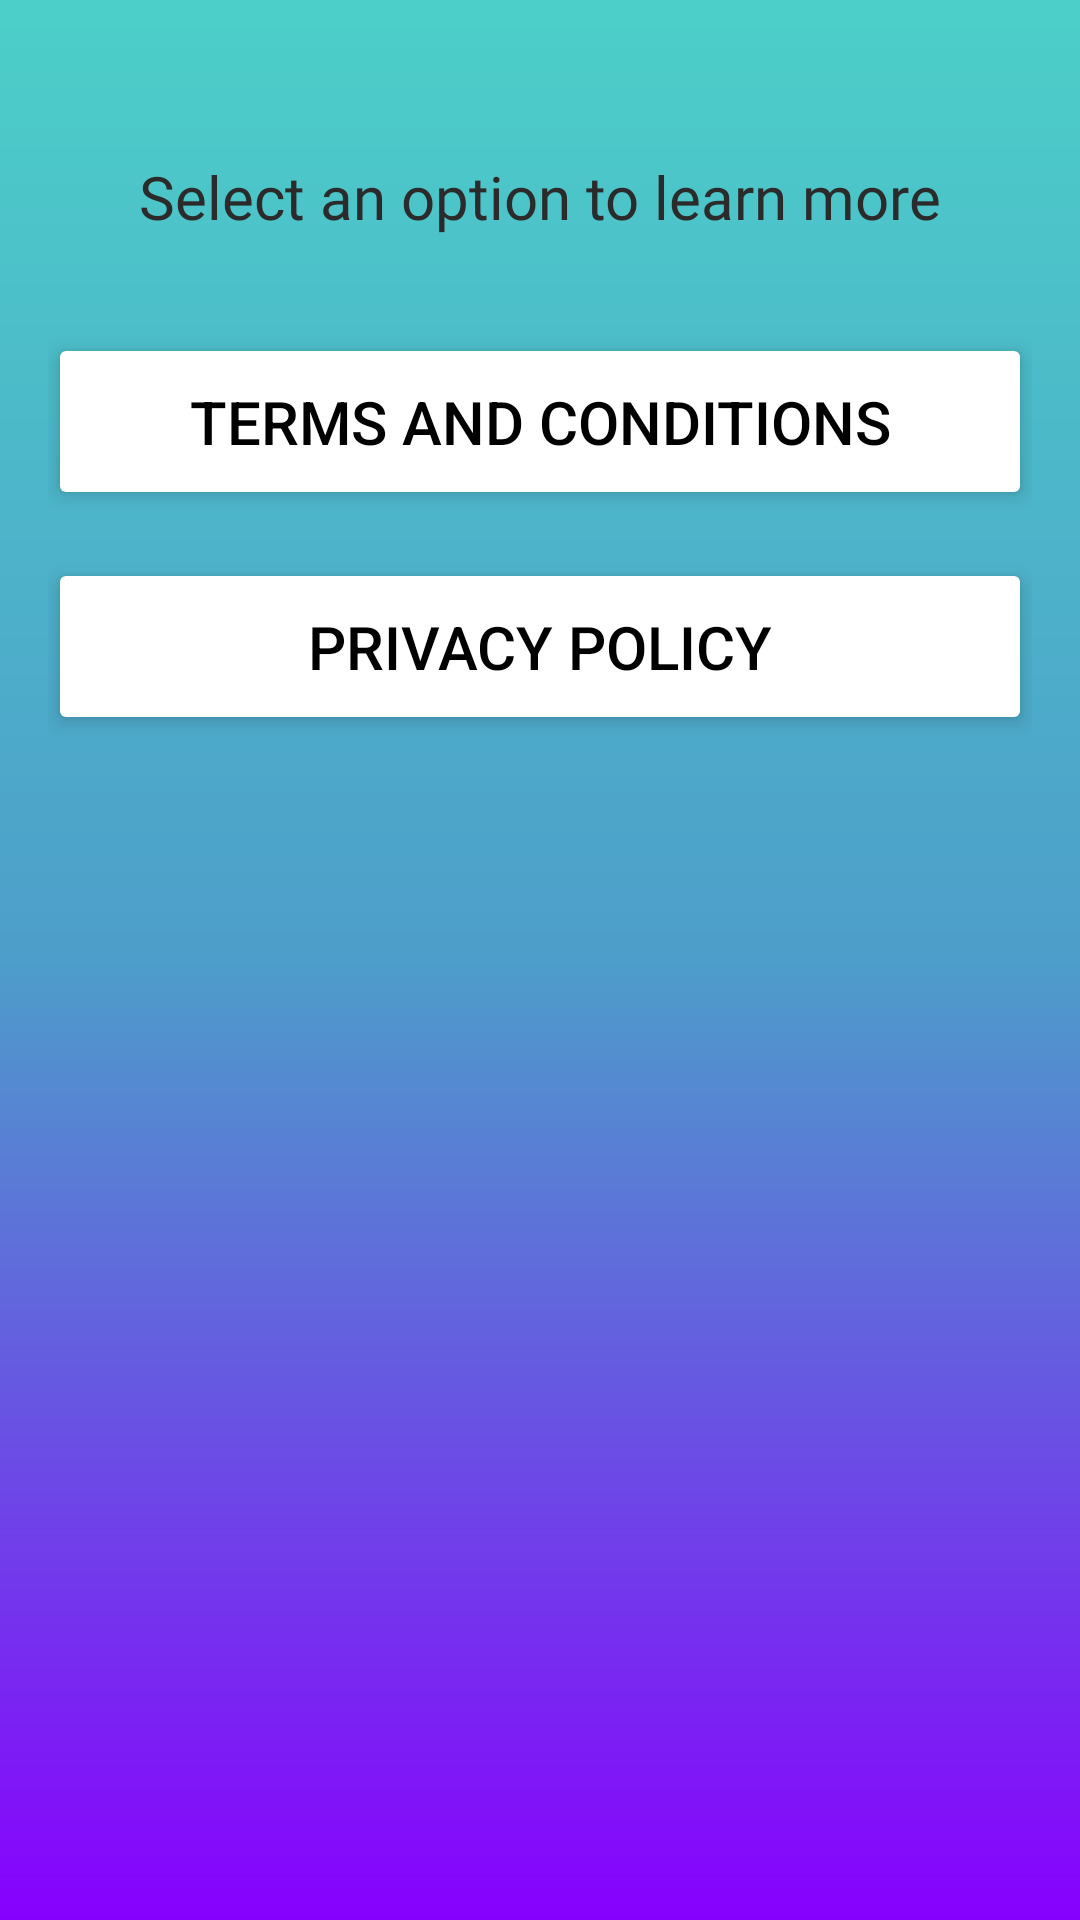

Here is an Android app screen rendered from its layout file. Give the layout XML and the strings, colors and styles it references.
<!-- AndroidManifest.xml: application theme Theme.Project_Aura_Bloom -->
<!-- res/layout/fragment_help_center.xml -->
<?xml version="1.0" encoding="utf-8"?>
<LinearLayout
        android:layout_height="match_parent"
        android:layout_width="match_parent"
        xmlns:android="http://schemas.android.com/apk/res/android"
        android:orientation="vertical"
        android:layout_gravity="center"
        android:background="@drawable/gradient_background"
        android:padding="16dp">

    <TextView
            android:layout_width="wrap_content"
            android:layout_height="wrap_content"
            android:text="@string/options_learn_more"
            android:fontFamily="@font/montserrat_alternates_regular"
            android:textSize="20sp"
            android:textColor="@color/dark_gray"
            android:layout_marginBottom="16dp"
            android:layout_gravity="center"
            android:layout_marginTop="36dp" />

    
    <Button
            android:id="@+id/termsButton"
            android:layout_width="match_parent"
            android:layout_height="wrap_content"
            android:stateListAnimator="@animator/button_state_animator"
            android:text="@string/terms_conditions"
            android:backgroundTint="@color/white"
            android:textColor="@color/black"
            android:textSize="20sp"
            android:padding="16dp"
            android:layout_marginBottom="16dp"
            android:layout_marginTop="16dp" />

    
    <Button
            android:id="@+id/privacyButton"
            android:layout_width="match_parent"
            android:layout_height="wrap_content"
            android:stateListAnimator="@animator/button_state_animator"
            android:text="@string/privacy_policy"
            android:backgroundTint="@color/white"
            android:textColor="@color/black"
            android:textSize="20sp"
            android:padding="16dp"
            android:layout_marginBottom="16dp" />
</LinearLayout>
<!-- resources referenced by this layout -->
<resources>
  <color name="black">#FF000000</color>
  <color name="dark_gray">#2B2B2B</color>
  <color name="white">#FFFFFFFF</color>
  <!-- drawable gradient_background (drawable) -->
  <?xml version="1.0" encoding="utf-8"?>
  <layer-list xmlns:android="http://schemas.android.com/apk/res/android">
      <item>
          <shape android:shape="rectangle">
              <gradient
                      android:angle="320"
                      android:startColor="#4CCFC9"
                      android:centerColor="#4D9ECA"
                      android:endColor="#8700FE"
                      android:type="linear" />
          </shape>
      </item>
  </layer-list>
  <string name="options_learn_more">Select an option to learn more</string>
  <string name="privacy_policy">Privacy Policy</string>
  <string name="terms_conditions">Terms and Conditions</string>
  <style name="Theme.Project_Aura_Bloom" parent="Base.Theme.Project_Aura_Bloom" />
  <style name="Base.Theme.Project_Aura_Bloom" parent="Theme.Material3.DayNight.NoActionBar">
          
          
      </style>
</resources>
